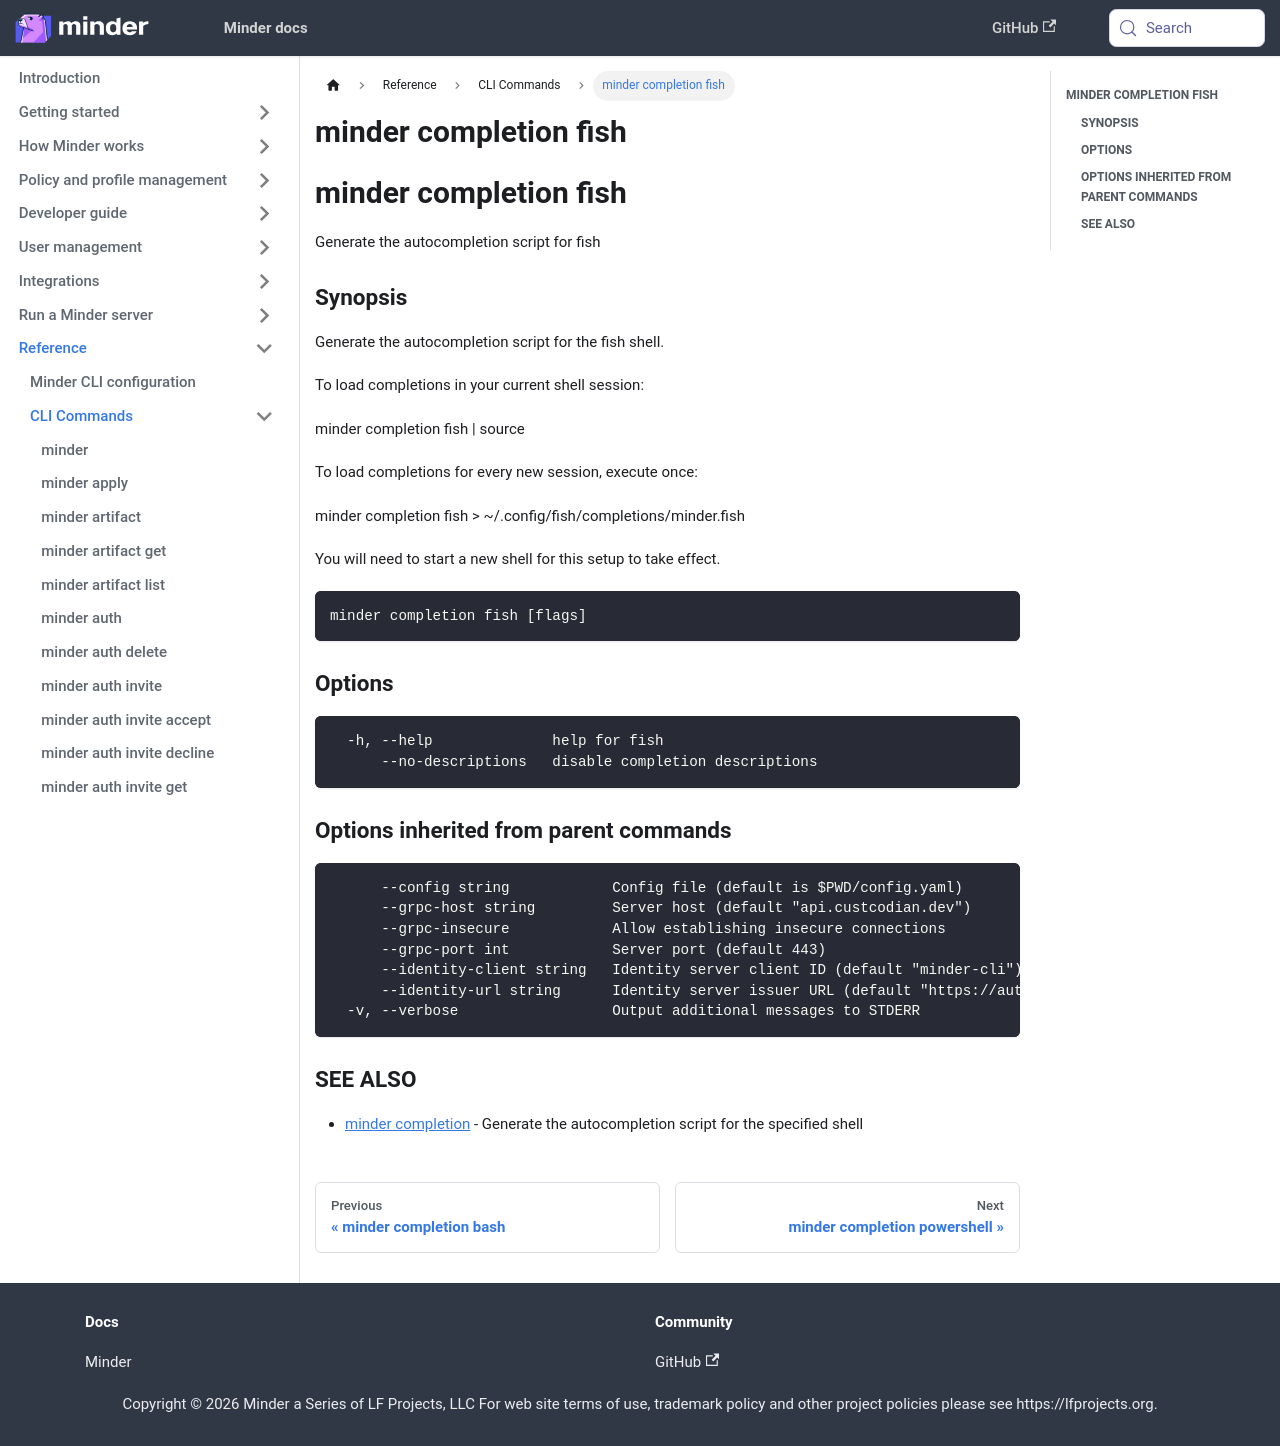

repository: mindersec/minder · page: ref/cli/minder_completion_fish.html · generator: docusaurus

---
title: minder completion fish
---
## minder completion fish

Generate the autocompletion script for fish

### Synopsis

Generate the autocompletion script for the fish shell.

To load completions in your current shell session:

	minder completion fish | source

To load completions for every new session, execute once:

	minder completion fish > ~/.config/fish/completions/minder.fish

You will need to start a new shell for this setup to take effect.


```
minder completion fish [flags]
```

### Options

```
  -h, --help              help for fish
      --no-descriptions   disable completion descriptions
```

### Options inherited from parent commands

```
      --config string            Config file (default is $PWD/config.yaml)
      --grpc-host string         Server host (default "api.custcodian.dev")
      --grpc-insecure            Allow establishing insecure connections
      --grpc-port int            Server port (default 443)
      --identity-client string   Identity server client ID (default "minder-cli")
      --identity-url string      Identity server issuer URL (default "https://auth.custcodian.dev")
  -v, --verbose                  Output additional messages to STDERR
```

### SEE ALSO

* [minder completion](minder_completion.md)	 - Generate the autocompletion script for the specified shell
